The GitHub repository aviogit/dynamic-hand-gesture-classification-datasets contains a labelled image folder "dynamic-hand-gestures-LMHGD-dataset-double-view" with 13 categories: catching, catching hands up, line gesture, pointing, pointing with hand raised, resting, rotating, scroll finger, shaking, shaking low, shaking raised fist, slicing, zoom gesture. Examples follow, each with its label.

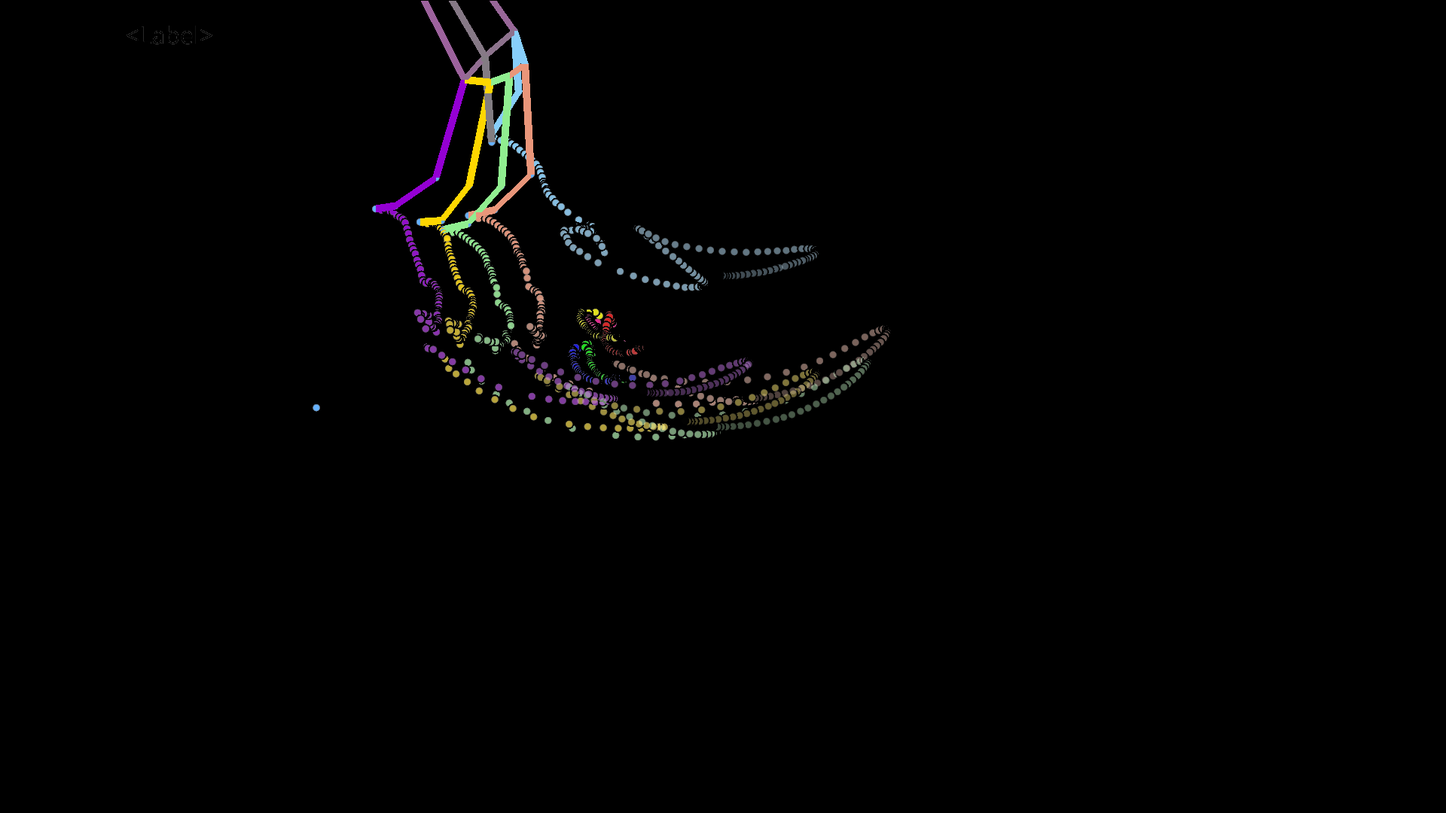
Label: shaking raised fist

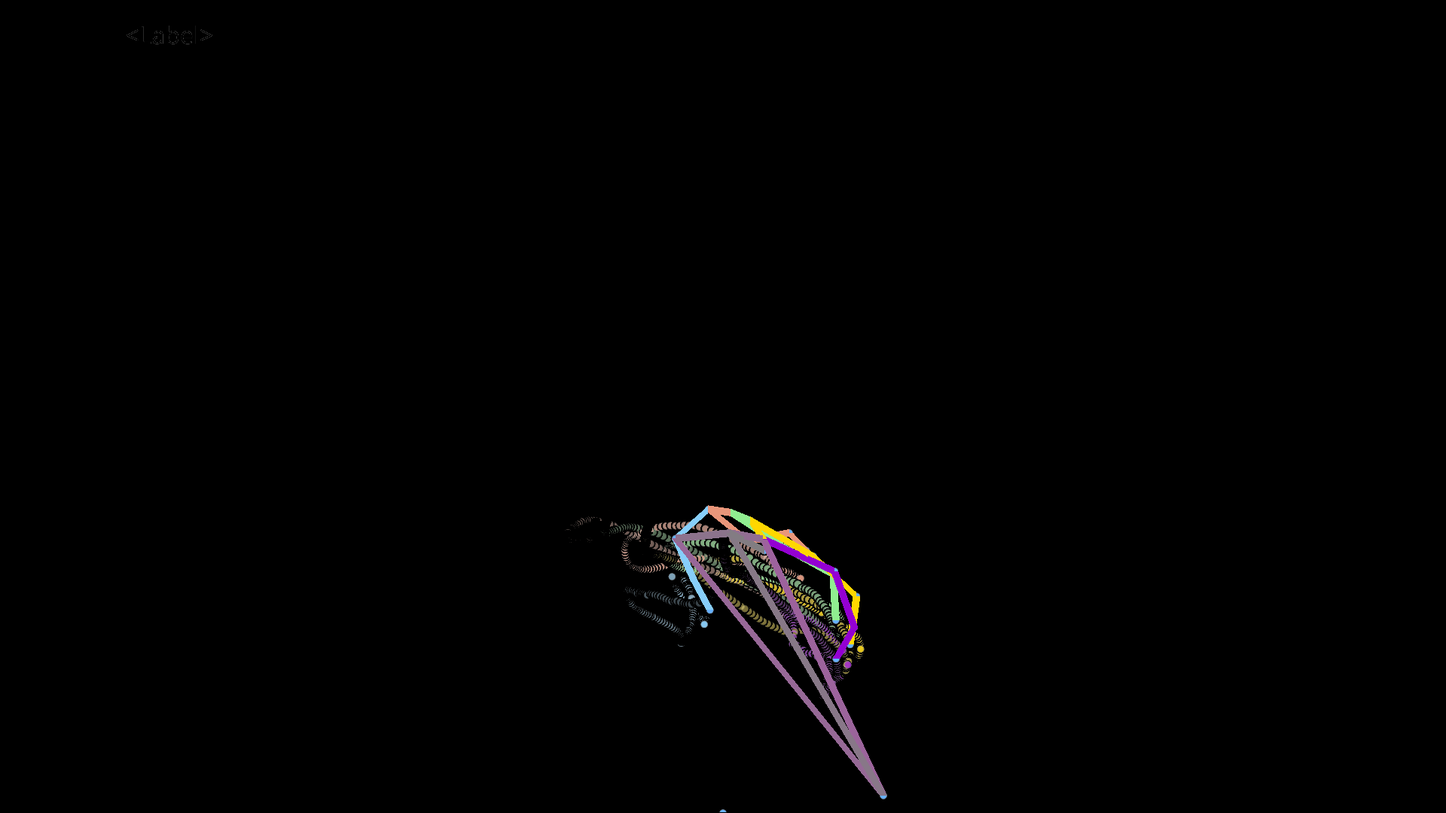
Label: rotating

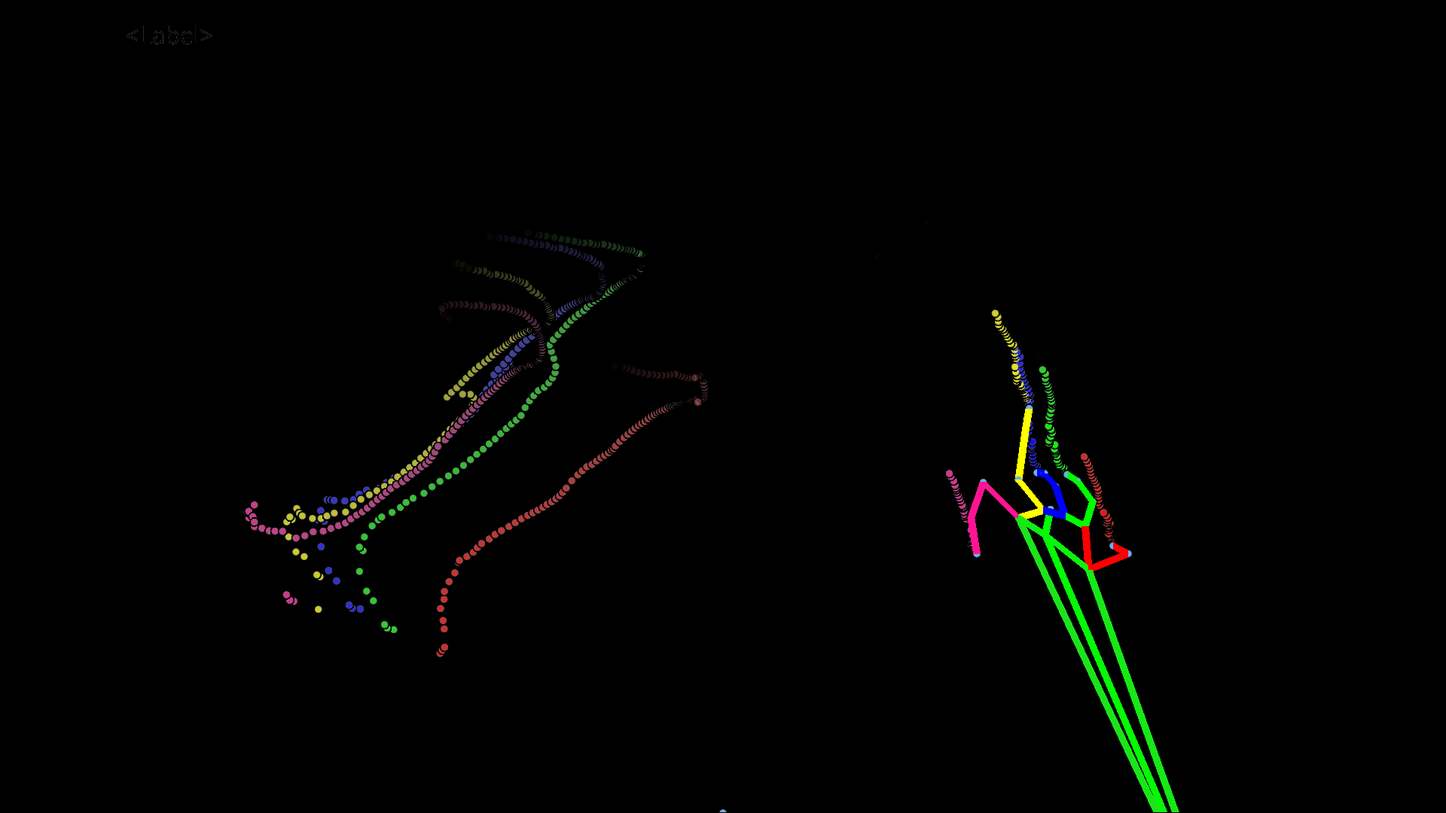
Label: zoom gesture

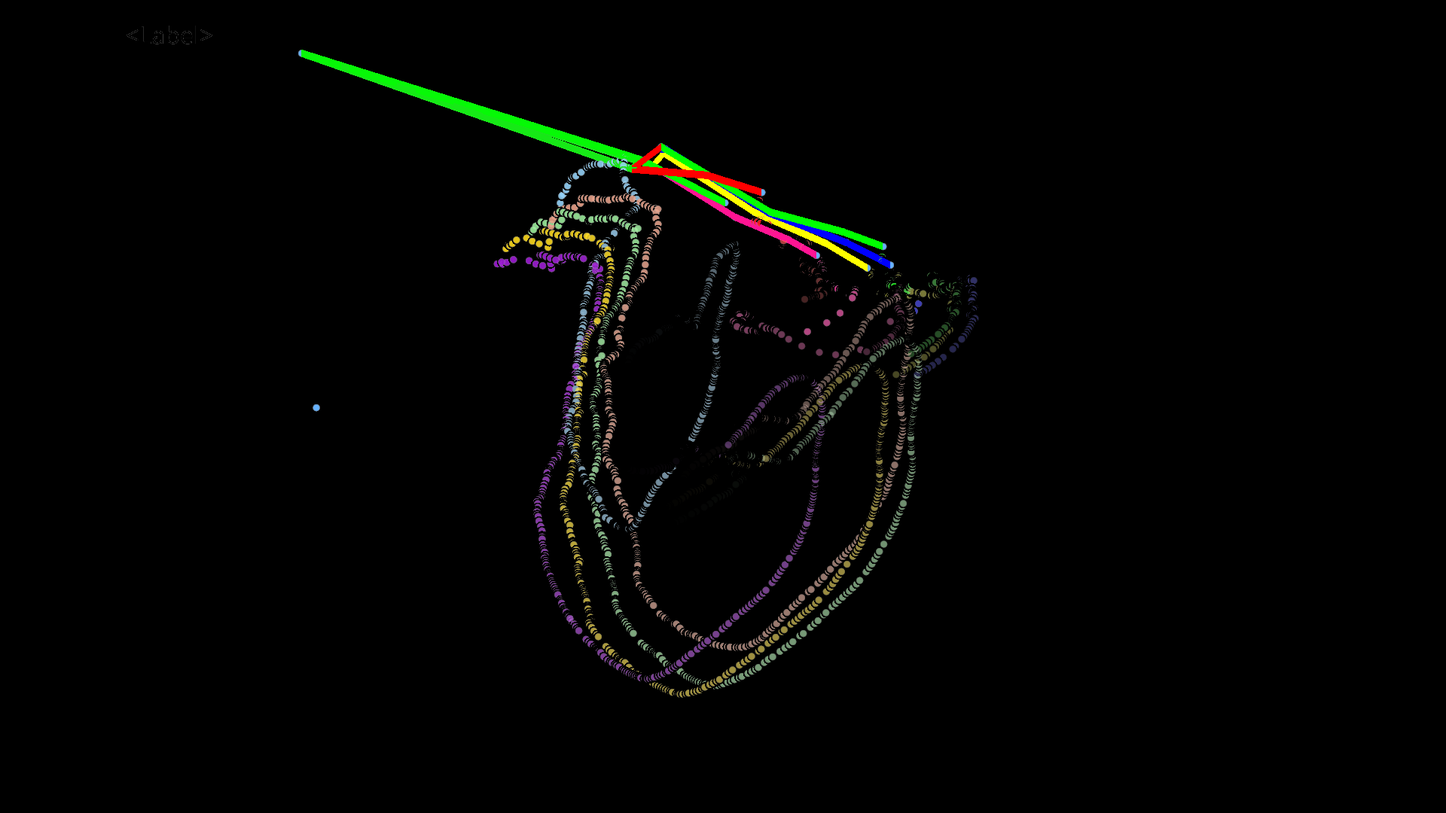
Label: catching hands up

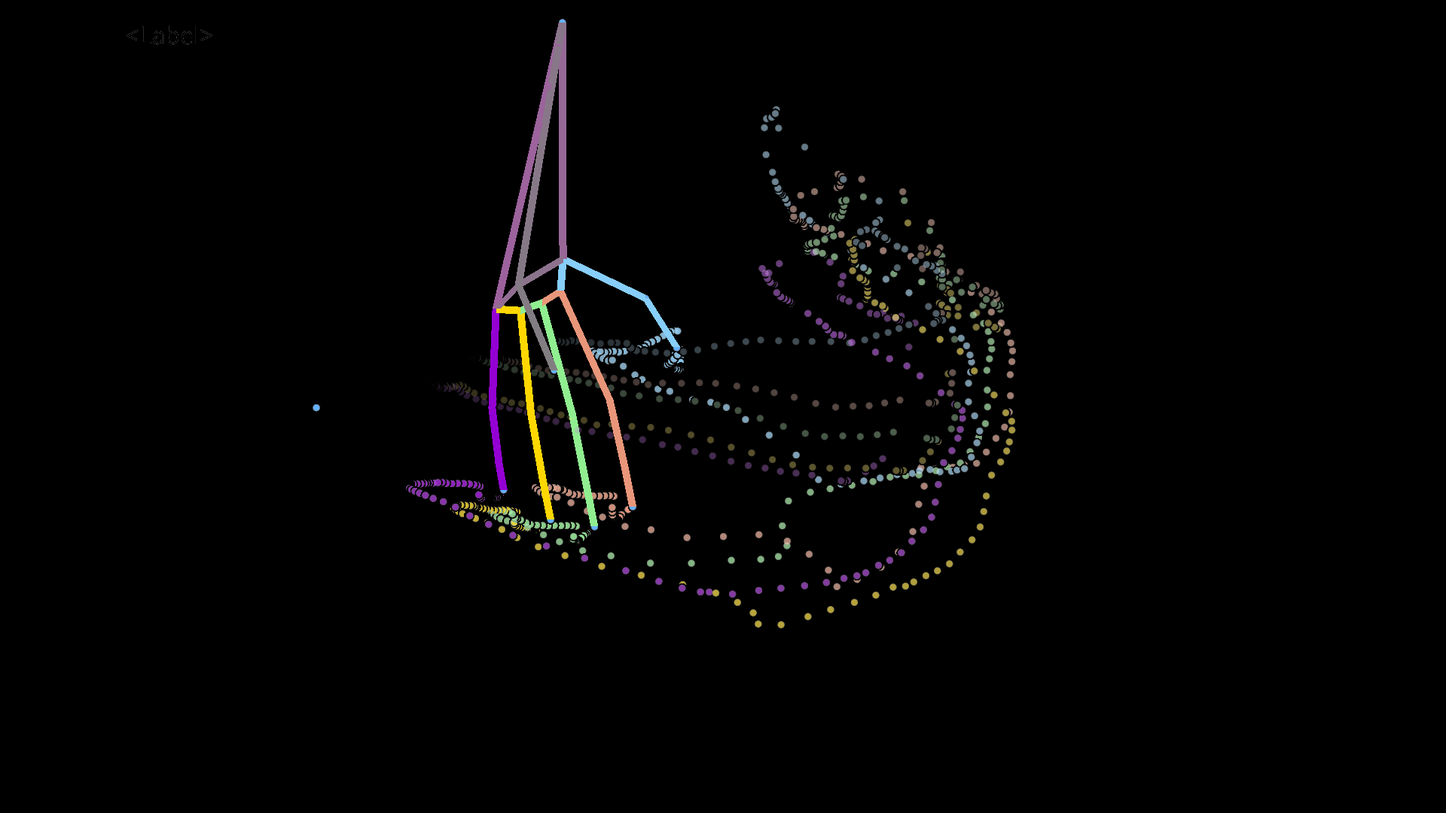
Label: slicing

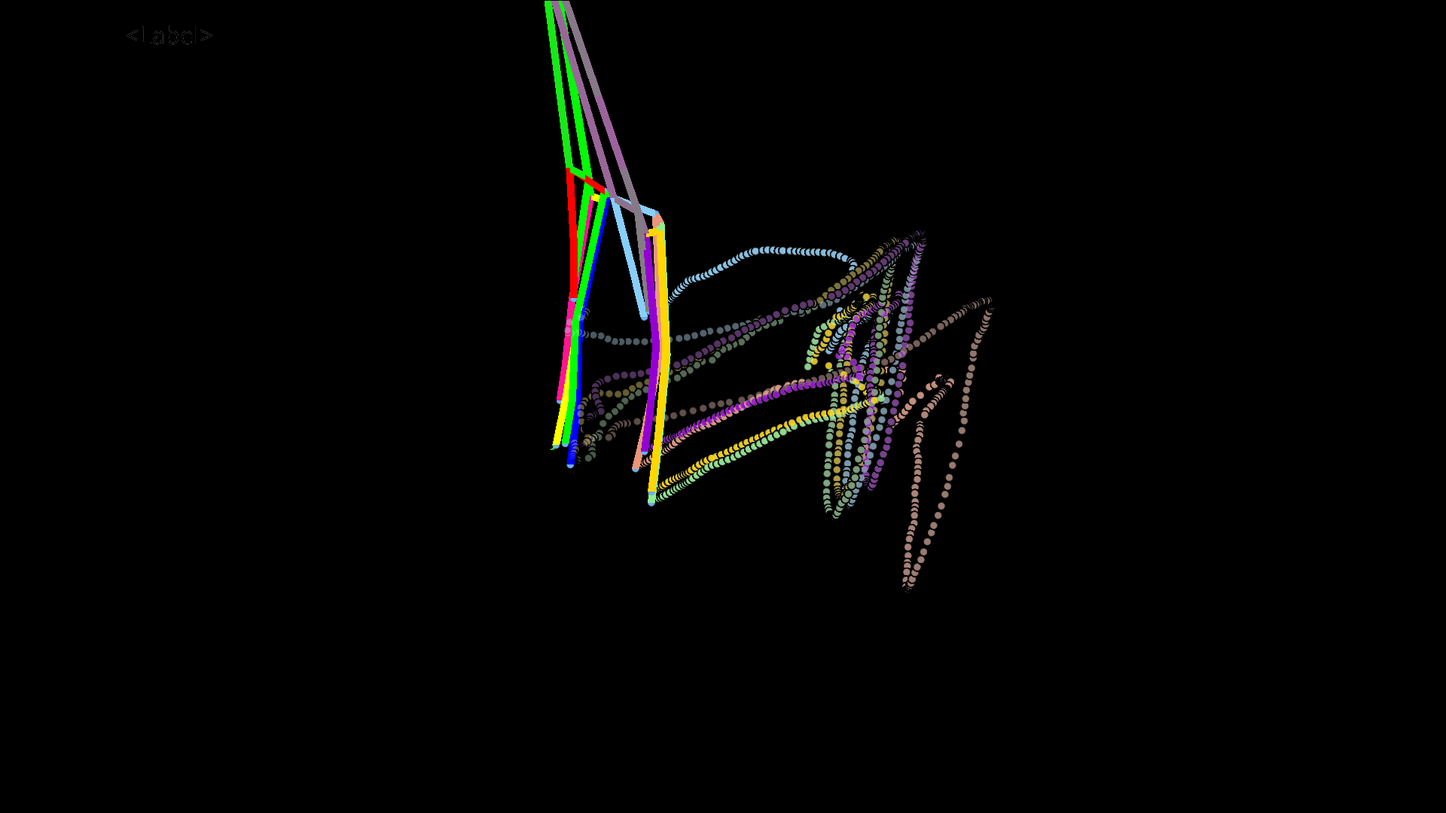
Label: pointing
